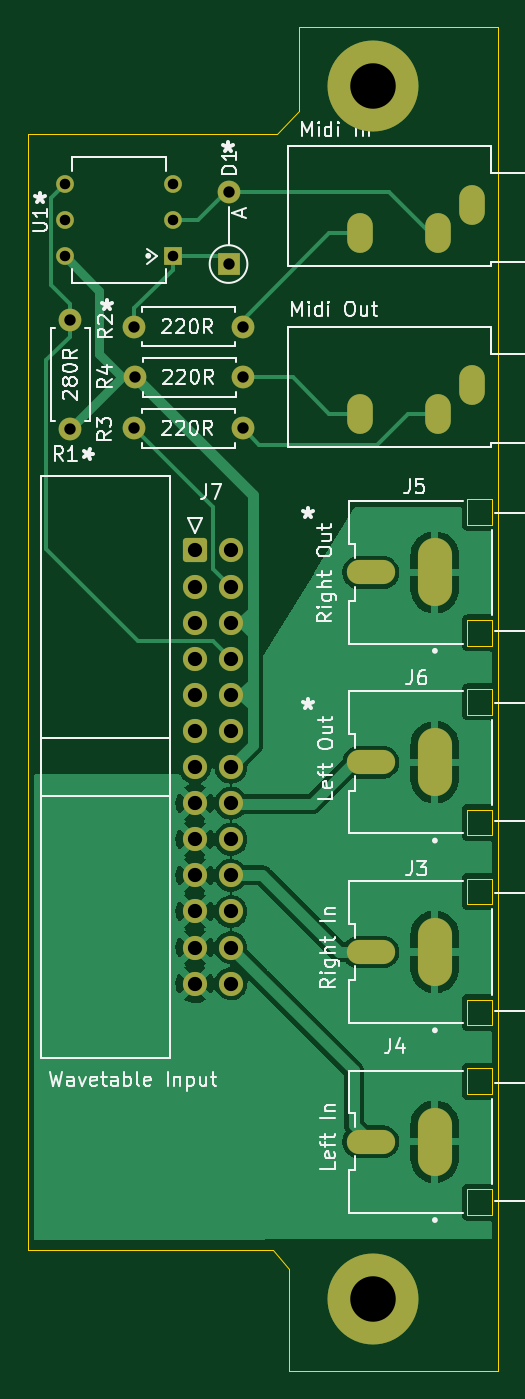
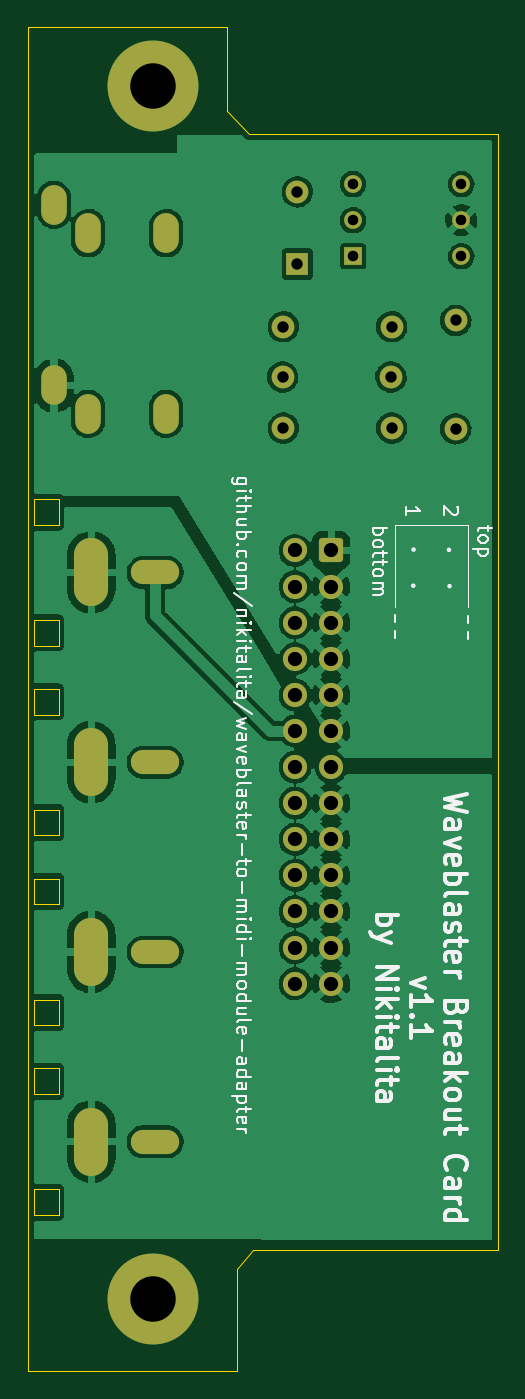
Circuit board: 11 layer files. Board 33.0 x 94.5 mm.
- bottom_copper: waveblaster-to-midi-module-CuBottom.gbr (135768 bytes)
- top_copper: waveblaster-to-midi-module-CuTop.gbr (69492 bytes)
- outline: waveblaster-to-midi-module-EdgeCuts.gbr (2774 bytes)
- bottom_mask: waveblaster-to-midi-module-MaskBottom.gbr (3218 bytes)
- top_mask: waveblaster-to-midi-module-MaskTop.gbr (3218 bytes)
- drill: waveblaster-to-midi-module-NPTH.drl (272 bytes)
- drill: waveblaster-to-midi-module-PTH.drl (1961 bytes)
- paste: waveblaster-to-midi-module-PasteBottom.gbr (483 bytes)
- paste: waveblaster-to-midi-module-PasteTop.gbr (483 bytes)
- bottom_silk: waveblaster-to-midi-module-SilkBottom.gbr (31830 bytes)
- top_silk: waveblaster-to-midi-module-SilkTop.gbr (37042 bytes)

=== bottom_copper: waveblaster-to-midi-module-CuBottom.gbr (135768 bytes, source omitted) ===
=== top_copper: waveblaster-to-midi-module-CuTop.gbr (69492 bytes, source omitted) ===
=== outline: waveblaster-to-midi-module-EdgeCuts.gbr ===
%TF.GenerationSoftware,KiCad,Pcbnew,(6.0.7)*%
%TF.CreationDate,2022-09-20T22:55:45-07:00*%
%TF.ProjectId,waveblaster-to-midi-module,77617665-626c-4617-9374-65722d746f2d,rev?*%
%TF.SameCoordinates,PX525bfc0PY8670810*%
%TF.FileFunction,Profile,NP*%
%FSLAX46Y46*%
G04 Gerber Fmt 4.6, Leading zero omitted, Abs format (unit mm)*
G04 Created by KiCad (PCBNEW (6.0.7)) date 2022-09-20 22:55:45*
%MOMM*%
%LPD*%
G01*
G04 APERTURE LIST*
%TA.AperFunction,Profile*%
%ADD10C,0.100000*%
%TD*%
%TA.AperFunction,Profile*%
%ADD11C,0.010000*%
%TD*%
G04 APERTURE END LIST*
D10*
X190000000Y-147500000D02*
X189995606Y-53000000D01*
X174500000Y-60500000D02*
X156980000Y-60500000D01*
X156980000Y-60500000D02*
X156980000Y-139004424D01*
X175315000Y-147500000D02*
X190000000Y-147500000D01*
X175315000Y-140354424D02*
X175315000Y-147500000D01*
X176000000Y-53000000D02*
X175995606Y-58900000D01*
X189995606Y-53000000D02*
X176000000Y-53000000D01*
X175995606Y-58900000D02*
X174500000Y-60500000D01*
X174195000Y-139004424D02*
X175315000Y-140354424D01*
X156980000Y-139004424D02*
X174195000Y-139004424D01*
D11*
%TO.C,J3*%
X189580000Y-114700000D02*
X189580000Y-112900000D01*
X189580000Y-123200000D02*
X189580000Y-121400000D01*
X189580000Y-112900000D02*
X187880000Y-112900000D01*
X187880000Y-112900000D02*
X187880000Y-114700000D01*
X189580000Y-121400000D02*
X187880000Y-121400000D01*
X187880000Y-121400000D02*
X187880000Y-123200000D01*
X187880000Y-114700000D02*
X189580000Y-114700000D01*
X187880000Y-123200000D02*
X189580000Y-123200000D01*
%TO.C,J4*%
X189580000Y-126250000D02*
X187880000Y-126250000D01*
X187880000Y-128050000D02*
X189580000Y-128050000D01*
X187880000Y-126250000D02*
X187880000Y-128050000D01*
X187880000Y-134750000D02*
X187880000Y-136550000D01*
X189580000Y-134750000D02*
X187880000Y-134750000D01*
X189580000Y-128050000D02*
X189580000Y-126250000D01*
X187880000Y-136550000D02*
X189580000Y-136550000D01*
X189580000Y-136550000D02*
X189580000Y-134750000D01*
%TO.C,J5*%
X187880000Y-86200000D02*
X187880000Y-88000000D01*
X189580000Y-88000000D02*
X189580000Y-86200000D01*
X189580000Y-94700000D02*
X187880000Y-94700000D01*
X187880000Y-88000000D02*
X189580000Y-88000000D01*
X189580000Y-86200000D02*
X187880000Y-86200000D01*
X189580000Y-96500000D02*
X189580000Y-94700000D01*
X187880000Y-94700000D02*
X187880000Y-96500000D01*
X187880000Y-96500000D02*
X189580000Y-96500000D01*
%TO.C,J6*%
X187880000Y-109850000D02*
X189580000Y-109850000D01*
X187880000Y-108050000D02*
X187880000Y-109850000D01*
X189580000Y-101350000D02*
X189580000Y-99550000D01*
X189580000Y-99550000D02*
X187880000Y-99550000D01*
X187880000Y-101350000D02*
X189580000Y-101350000D01*
X189580000Y-109850000D02*
X189580000Y-108050000D01*
X187880000Y-99550000D02*
X187880000Y-101350000D01*
X189580000Y-108050000D02*
X187880000Y-108050000D01*
%TD*%
M02*

=== bottom_mask: waveblaster-to-midi-module-MaskBottom.gbr ===
%TF.GenerationSoftware,KiCad,Pcbnew,(6.0.7)*%
%TF.CreationDate,2022-09-20T22:55:45-07:00*%
%TF.ProjectId,waveblaster-to-midi-module,77617665-626c-4617-9374-65722d746f2d,rev?*%
%TF.SameCoordinates,PX525bfc0PY8670810*%
%TF.FileFunction,Soldermask,Bot*%
%TF.FilePolarity,Negative*%
%FSLAX46Y46*%
G04 Gerber Fmt 4.6, Leading zero omitted, Abs format (unit mm)*
G04 Created by KiCad (PCBNEW (6.0.7)) date 2022-09-20 22:55:45*
%MOMM*%
%LPD*%
G01*
G04 APERTURE LIST*
G04 Aperture macros list*
%AMRoundRect*
0 Rectangle with rounded corners*
0 $1 Rounding radius*
0 $2 $3 $4 $5 $6 $7 $8 $9 X,Y pos of 4 corners*
0 Add a 4 corners polygon primitive as box body*
4,1,4,$2,$3,$4,$5,$6,$7,$8,$9,$2,$3,0*
0 Add four circle primitives for the rounded corners*
1,1,$1+$1,$2,$3*
1,1,$1+$1,$4,$5*
1,1,$1+$1,$6,$7*
1,1,$1+$1,$8,$9*
0 Add four rect primitives between the rounded corners*
20,1,$1+$1,$2,$3,$4,$5,0*
20,1,$1+$1,$4,$5,$6,$7,0*
20,1,$1+$1,$6,$7,$8,$9,0*
20,1,$1+$1,$8,$9,$2,$3,0*%
G04 Aperture macros list end*
%ADD10RoundRect,0.250000X-0.600000X-0.600000X0.600000X-0.600000X0.600000X0.600000X-0.600000X0.600000X0*%
%ADD11C,1.700000*%
%ADD12C,6.400000*%
%ADD13O,1.800000X2.800000*%
%ADD14C,1.600000*%
%ADD15O,1.600000X1.600000*%
%ADD16R,1.248000X1.248000*%
%ADD17C,1.248000*%
%ADD18O,2.400000X4.800000*%
%ADD19O,3.400000X1.700000*%
%ADD20R,1.600000X1.600000*%
G04 APERTURE END LIST*
D10*
%TO.C,J7*%
X168700000Y-89800000D03*
D11*
X171240000Y-89800000D03*
X168700000Y-92340000D03*
X171240000Y-92340000D03*
X168700000Y-94880000D03*
X171240000Y-94880000D03*
X168700000Y-97420000D03*
X171240000Y-97420000D03*
X168700000Y-99960000D03*
X171240000Y-99960000D03*
X168700000Y-102500000D03*
X171240000Y-102500000D03*
X168700000Y-105040000D03*
X171240000Y-105040000D03*
X168700000Y-107580000D03*
X171240000Y-107580000D03*
X168700000Y-110120000D03*
X171240000Y-110120000D03*
X168700000Y-112660000D03*
X171240000Y-112660000D03*
X168700000Y-115200000D03*
X171240000Y-115200000D03*
X168700000Y-117740000D03*
X171240000Y-117740000D03*
X168700000Y-120280000D03*
X171240000Y-120280000D03*
%TD*%
D12*
%TO.C,H1*%
X181216000Y-57100000D03*
X181216000Y-142500000D03*
%TD*%
D13*
%TO.C,J1*%
X180300000Y-80190000D03*
X188200000Y-78190000D03*
X185800000Y-80190000D03*
%TD*%
D14*
%TO.C,R4*%
X164490000Y-77600000D03*
D15*
X172110000Y-77600000D03*
%TD*%
D16*
%TO.C,U1*%
X167160000Y-69100000D03*
D17*
X167160000Y-66560000D03*
X167160000Y-64020000D03*
X159540000Y-64020000D03*
X159540000Y-66560000D03*
X159540000Y-69100000D03*
%TD*%
D18*
%TO.C,J3*%
X185580000Y-118050000D03*
D19*
X181080000Y-118050000D03*
%TD*%
D14*
%TO.C,R3*%
X164440000Y-81190000D03*
D15*
X172060000Y-81190000D03*
%TD*%
D20*
%TO.C,D1*%
X171070000Y-69649300D03*
D15*
X171070000Y-64569300D03*
%TD*%
D13*
%TO.C,J2*%
X180300000Y-67480000D03*
X188200000Y-65480000D03*
X185800000Y-67480000D03*
%TD*%
D18*
%TO.C,J4*%
X185580000Y-131400000D03*
D19*
X181080000Y-131400000D03*
%TD*%
D14*
%TO.C,R2*%
X164440000Y-74060000D03*
D15*
X172060000Y-74060000D03*
%TD*%
D18*
%TO.C,J5*%
X185580000Y-91350000D03*
D19*
X181080000Y-91350000D03*
%TD*%
D14*
%TO.C,R1*%
X159930000Y-81240000D03*
D15*
X159930000Y-73620000D03*
%TD*%
D18*
%TO.C,J6*%
X185580000Y-104700000D03*
D19*
X181080000Y-104700000D03*
%TD*%
M02*

=== top_mask: waveblaster-to-midi-module-MaskTop.gbr ===
%TF.GenerationSoftware,KiCad,Pcbnew,(6.0.7)*%
%TF.CreationDate,2022-09-20T22:55:45-07:00*%
%TF.ProjectId,waveblaster-to-midi-module,77617665-626c-4617-9374-65722d746f2d,rev?*%
%TF.SameCoordinates,PX525bfc0PY8670810*%
%TF.FileFunction,Soldermask,Top*%
%TF.FilePolarity,Negative*%
%FSLAX46Y46*%
G04 Gerber Fmt 4.6, Leading zero omitted, Abs format (unit mm)*
G04 Created by KiCad (PCBNEW (6.0.7)) date 2022-09-20 22:55:45*
%MOMM*%
%LPD*%
G01*
G04 APERTURE LIST*
G04 Aperture macros list*
%AMRoundRect*
0 Rectangle with rounded corners*
0 $1 Rounding radius*
0 $2 $3 $4 $5 $6 $7 $8 $9 X,Y pos of 4 corners*
0 Add a 4 corners polygon primitive as box body*
4,1,4,$2,$3,$4,$5,$6,$7,$8,$9,$2,$3,0*
0 Add four circle primitives for the rounded corners*
1,1,$1+$1,$2,$3*
1,1,$1+$1,$4,$5*
1,1,$1+$1,$6,$7*
1,1,$1+$1,$8,$9*
0 Add four rect primitives between the rounded corners*
20,1,$1+$1,$2,$3,$4,$5,0*
20,1,$1+$1,$4,$5,$6,$7,0*
20,1,$1+$1,$6,$7,$8,$9,0*
20,1,$1+$1,$8,$9,$2,$3,0*%
G04 Aperture macros list end*
%ADD10RoundRect,0.250000X-0.600000X-0.600000X0.600000X-0.600000X0.600000X0.600000X-0.600000X0.600000X0*%
%ADD11C,1.700000*%
%ADD12C,6.400000*%
%ADD13O,1.800000X2.800000*%
%ADD14C,1.600000*%
%ADD15O,1.600000X1.600000*%
%ADD16R,1.248000X1.248000*%
%ADD17C,1.248000*%
%ADD18O,2.400000X4.800000*%
%ADD19O,3.400000X1.700000*%
%ADD20R,1.600000X1.600000*%
G04 APERTURE END LIST*
D10*
%TO.C,J7*%
X168700000Y-89800000D03*
D11*
X171240000Y-89800000D03*
X168700000Y-92340000D03*
X171240000Y-92340000D03*
X168700000Y-94880000D03*
X171240000Y-94880000D03*
X168700000Y-97420000D03*
X171240000Y-97420000D03*
X168700000Y-99960000D03*
X171240000Y-99960000D03*
X168700000Y-102500000D03*
X171240000Y-102500000D03*
X168700000Y-105040000D03*
X171240000Y-105040000D03*
X168700000Y-107580000D03*
X171240000Y-107580000D03*
X168700000Y-110120000D03*
X171240000Y-110120000D03*
X168700000Y-112660000D03*
X171240000Y-112660000D03*
X168700000Y-115200000D03*
X171240000Y-115200000D03*
X168700000Y-117740000D03*
X171240000Y-117740000D03*
X168700000Y-120280000D03*
X171240000Y-120280000D03*
%TD*%
D12*
%TO.C,H1*%
X181216000Y-57100000D03*
X181216000Y-142500000D03*
%TD*%
D13*
%TO.C,J1*%
X180300000Y-80190000D03*
X188200000Y-78190000D03*
X185800000Y-80190000D03*
%TD*%
D14*
%TO.C,R4*%
X164490000Y-77600000D03*
D15*
X172110000Y-77600000D03*
%TD*%
D16*
%TO.C,U1*%
X167160000Y-69100000D03*
D17*
X167160000Y-66560000D03*
X167160000Y-64020000D03*
X159540000Y-64020000D03*
X159540000Y-66560000D03*
X159540000Y-69100000D03*
%TD*%
D18*
%TO.C,J3*%
X185580000Y-118050000D03*
D19*
X181080000Y-118050000D03*
%TD*%
D14*
%TO.C,R3*%
X164440000Y-81190000D03*
D15*
X172060000Y-81190000D03*
%TD*%
D20*
%TO.C,D1*%
X171070000Y-69649300D03*
D15*
X171070000Y-64569300D03*
%TD*%
D13*
%TO.C,J2*%
X180300000Y-67480000D03*
X188200000Y-65480000D03*
X185800000Y-67480000D03*
%TD*%
D18*
%TO.C,J4*%
X185580000Y-131400000D03*
D19*
X181080000Y-131400000D03*
%TD*%
D14*
%TO.C,R2*%
X164440000Y-74060000D03*
D15*
X172060000Y-74060000D03*
%TD*%
D18*
%TO.C,J5*%
X185580000Y-91350000D03*
D19*
X181080000Y-91350000D03*
%TD*%
D14*
%TO.C,R1*%
X159930000Y-81240000D03*
D15*
X159930000Y-73620000D03*
%TD*%
D18*
%TO.C,J6*%
X185580000Y-104700000D03*
D19*
X181080000Y-104700000D03*
%TD*%
M02*

=== drill: waveblaster-to-midi-module-NPTH.drl ===
M48
; DRILL file {KiCad (6.0.7)} date Tue Sep 20 22:55:45 2022
; FORMAT={-:-/ absolute / inch / decimal}
; #@! TF.CreationDate,2022-09-20T22:55:45-07:00
; #@! TF.GenerationSoftware,Kicad,Pcbnew,(6.0.7)
; #@! TF.FileFunction,NonPlated,1,2,NPTH
FMAT,2
INCH
%
G90
G05
T0
M30

=== drill: waveblaster-to-midi-module-PTH.drl ===
M48
; DRILL file {KiCad (6.0.7)} date Tue Sep 20 22:55:45 2022
; FORMAT={-:-/ absolute / inch / decimal}
; #@! TF.CreationDate,2022-09-20T22:55:45-07:00
; #@! TF.GenerationSoftware,Kicad,Pcbnew,(6.0.7)
; #@! TF.FileFunction,Plated,1,2,PTH
FMAT,2
INCH
; #@! TA.AperFunction,Plated,PTH,ComponentDrill
T1C0.0291
; #@! TA.AperFunction,Plated,PTH,ComponentDrill
T2C0.0315
; #@! TA.AperFunction,Plated,PTH,ComponentDrill
T3C0.0394
; #@! TA.AperFunction,Plated,PTH,ComponentDrill
T4C0.0512
; #@! TA.AperFunction,Plated,PTH,ComponentDrill
T5C0.1260
%
G90
G05
T1
X6.2811Y-2.5205
X6.2811Y-2.6205
X6.2811Y-2.7205
X6.5811Y-2.5205
X6.5811Y-2.6205
X6.5811Y-2.7205
T2
X6.2965Y-2.8984
X6.2965Y-3.1984
X6.474Y-2.9157
X6.474Y-3.1965
X6.476Y-3.0551
X6.735Y-2.5421
X6.735Y-2.7421
X6.774Y-2.9157
X6.774Y-3.1965
X6.776Y-3.0551
T3
X6.6417Y-3.5354
X6.6417Y-3.6354
X6.6417Y-3.7354
X6.6417Y-3.8354
X6.6417Y-3.9354
X6.6417Y-4.0354
X6.6417Y-4.1354
X6.6417Y-4.2354
X6.6417Y-4.3354
X6.6417Y-4.4354
X6.6417Y-4.5354
X6.6417Y-4.6354
X6.6417Y-4.7354
X6.7417Y-3.5354
X6.7417Y-3.6354
X6.7417Y-3.7354
X6.7417Y-3.8354
X6.7417Y-3.9354
X6.7417Y-4.0354
X6.7417Y-4.1354
X6.7417Y-4.2354
X6.7417Y-4.3354
X6.7417Y-4.4354
X6.7417Y-4.5354
X6.7417Y-4.6354
X6.7417Y-4.7354
T5
X7.1345Y-2.248
X7.1345Y-5.6102
T3
G00X7.0984Y-2.637
M15
G01X7.0984Y-2.6764
M16
G05
G00X7.0984Y-3.1374
M15
G01X7.0984Y-3.1768
M16
G05
G00X7.1035Y-3.5965
M15
G01X7.1547Y-3.5965
M16
G05
G00X7.1035Y-4.122
M15
G01X7.1547Y-4.122
M16
G05
G00X7.1035Y-4.6476
M15
G01X7.1547Y-4.6476
M16
G05
G00X7.1035Y-5.1732
M15
G01X7.1547Y-5.1732
M16
G05
G00X7.315Y-2.637
M15
G01X7.315Y-2.6764
M16
G05
G00X7.315Y-3.1374
M15
G01X7.315Y-3.1768
M16
G05
G00X7.4094Y-2.5583
M15
G01X7.4094Y-2.5976
M16
G05
G00X7.4094Y-3.0587
M15
G01X7.4094Y-3.098
M16
G05
T4
G00X7.3063Y-3.5551
M15
G01X7.3063Y-3.6378
M16
G05
G00X7.3063Y-4.0807
M15
G01X7.3063Y-4.1634
M16
G05
G00X7.3063Y-4.6063
M15
G01X7.3063Y-4.689
M16
G05
G00X7.3063Y-5.1319
M15
G01X7.3063Y-5.2146
M16
G05
T0
M30

=== paste: waveblaster-to-midi-module-PasteBottom.gbr ===
%TF.GenerationSoftware,KiCad,Pcbnew,(6.0.7)*%
%TF.CreationDate,2022-09-20T22:55:45-07:00*%
%TF.ProjectId,waveblaster-to-midi-module,77617665-626c-4617-9374-65722d746f2d,rev?*%
%TF.SameCoordinates,PX525bfc0PY8670810*%
%TF.FileFunction,Paste,Bot*%
%TF.FilePolarity,Positive*%
%FSLAX46Y46*%
G04 Gerber Fmt 4.6, Leading zero omitted, Abs format (unit mm)*
G04 Created by KiCad (PCBNEW (6.0.7)) date 2022-09-20 22:55:45*
%MOMM*%
%LPD*%
G01*
G04 APERTURE LIST*
G04 APERTURE END LIST*
M02*

=== paste: waveblaster-to-midi-module-PasteTop.gbr ===
%TF.GenerationSoftware,KiCad,Pcbnew,(6.0.7)*%
%TF.CreationDate,2022-09-20T22:55:45-07:00*%
%TF.ProjectId,waveblaster-to-midi-module,77617665-626c-4617-9374-65722d746f2d,rev?*%
%TF.SameCoordinates,PX525bfc0PY8670810*%
%TF.FileFunction,Paste,Top*%
%TF.FilePolarity,Positive*%
%FSLAX46Y46*%
G04 Gerber Fmt 4.6, Leading zero omitted, Abs format (unit mm)*
G04 Created by KiCad (PCBNEW (6.0.7)) date 2022-09-20 22:55:45*
%MOMM*%
%LPD*%
G01*
G04 APERTURE LIST*
G04 APERTURE END LIST*
M02*

=== bottom_silk: waveblaster-to-midi-module-SilkBottom.gbr (31830 bytes, source omitted) ===
=== top_silk: waveblaster-to-midi-module-SilkTop.gbr (37042 bytes, source omitted) ===
